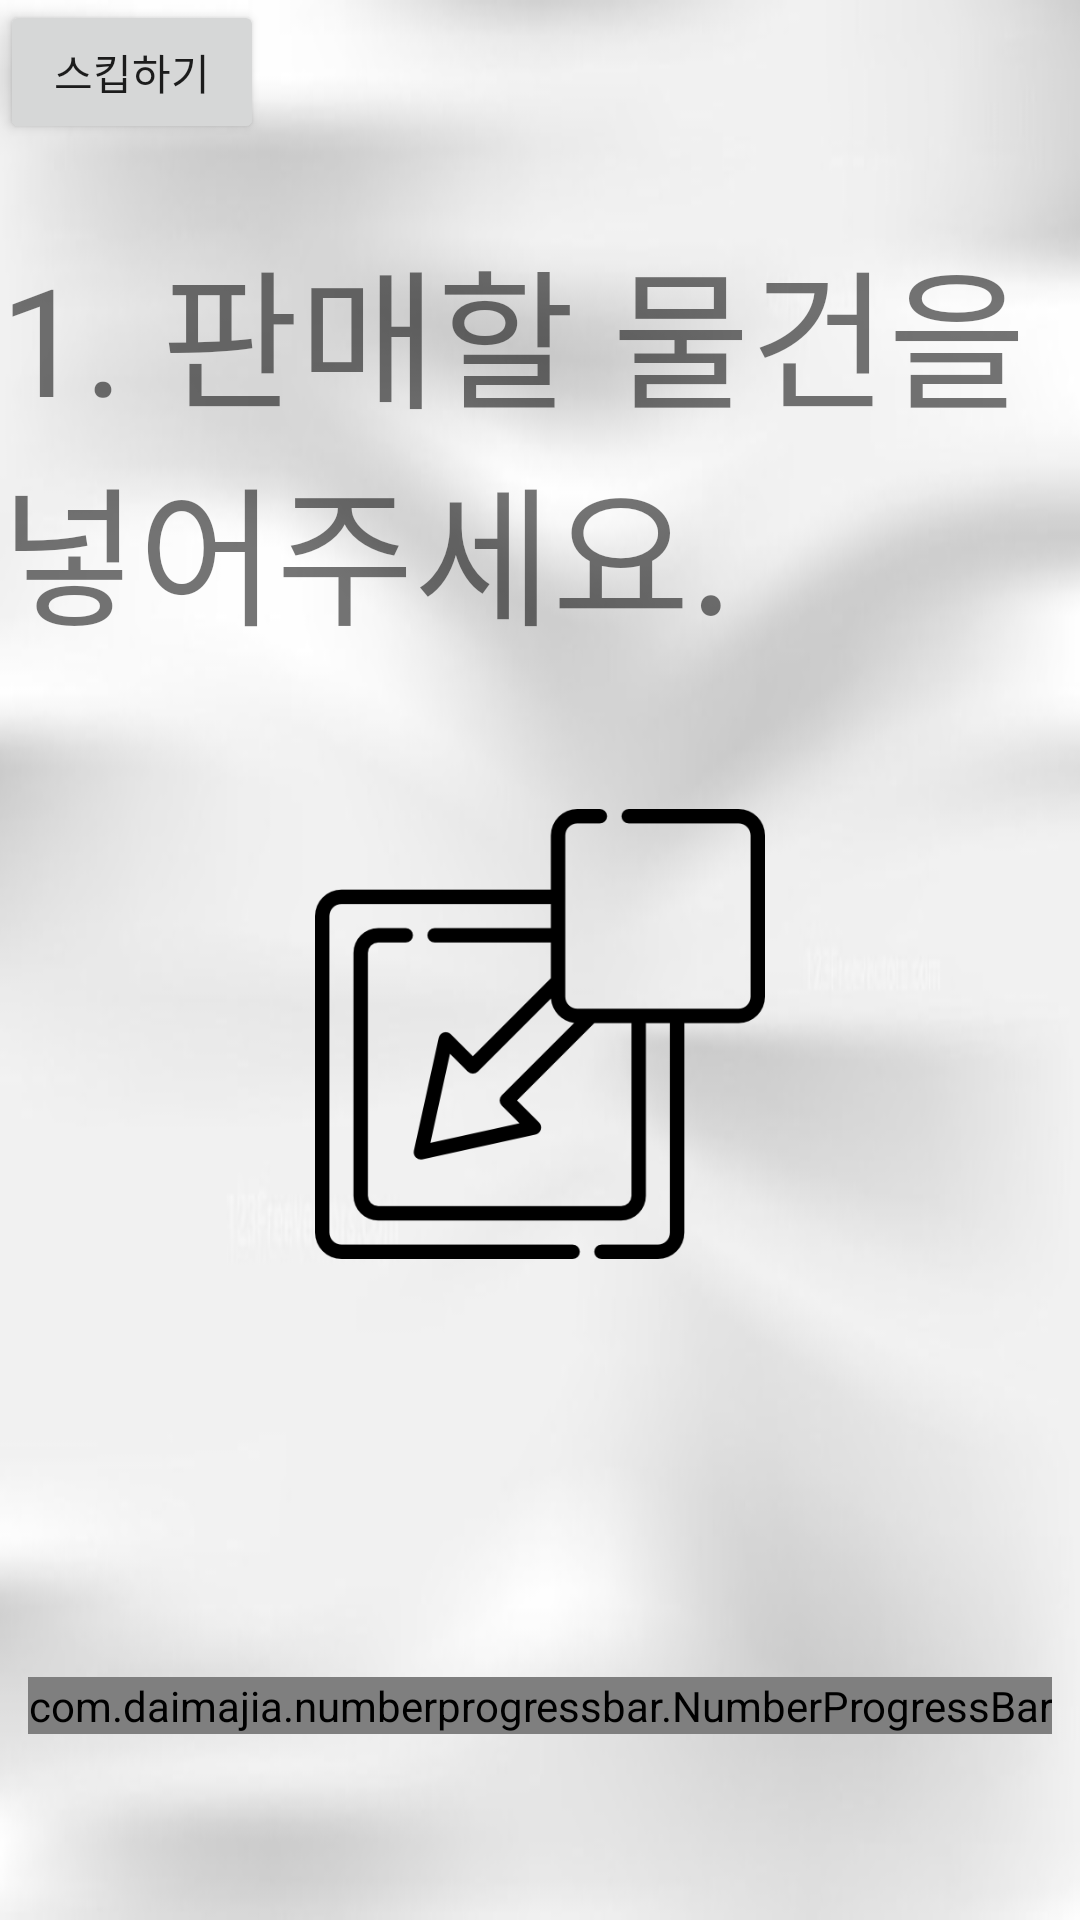

Layout XML and referenced resources for this Android screen:
<!-- AndroidManifest.xml: application theme AppTheme -->
<!-- res/layout/activity_monitor_object.xml -->
<?xml version="1.0" encoding="utf-8"?>
<androidx.constraintlayout.widget.ConstraintLayout xmlns:android="http://schemas.android.com/apk/res/android"
    xmlns:app="http://schemas.android.com/apk/res-auto"
    xmlns:tools="http://schemas.android.com/tools"
    android:layout_width="match_parent"
    android:layout_height="match_parent"
    android:background="@drawable/wh_background"
    tools:context=".step.ReturnObject">


    <TextView
        android:id="@+id/step_monitor_Title"
        android:layout_width="wrap_content"
        android:layout_height="wrap_content"
        android:text="1. 판매할 물건을 넣어주세요."
        android:textSize="50dp"
        app:layout_constraintRight_toRightOf="parent"
        app:layout_constraintLeft_toLeftOf="parent"
        app:layout_constraintTop_toTopOf="parent"
        app:layout_constraintBottom_toBottomOf="parent"
        app:layout_constraintVertical_bias="0.15"
        />

    <ImageView
        android:id="@+id/step_monitor_Img"
        android:layout_width="150dp"
        android:layout_height="150dp"
        android:src="@drawable/insert"
        app:layout_constraintBottom_toBottomOf="parent"
        app:layout_constraintLeft_toLeftOf="parent"
        app:layout_constraintRight_toRightOf="parent"
        app:layout_constraintTop_toTopOf="parent"
        app:layout_constraintVertical_bias="0.55"
        android:visibility="visible"/>
    <ImageView
        android:id="@+id/step_monitor_Img2"
        android:layout_width="150dp"
        android:layout_height="150dp"
        android:src="@drawable/monitor"
        app:layout_constraintBottom_toBottomOf="parent"
        app:layout_constraintLeft_toLeftOf="parent"
        app:layout_constraintRight_toRightOf="parent"
        app:layout_constraintTop_toTopOf="parent"
        app:layout_constraintVertical_bias="0.55"
        android:visibility="invisible"/>

    <Button
        android:id="@+id/btnMonitor"
        android:layout_width="wrap_content"
        android:layout_height="wrap_content"
        android:text="스킵하기"
        android:visibility="visible"
        />

    <TextView
        android:id="@+id/editText"
        android:layout_width="wrap_content"
        android:layout_height="wrap_content"
        app:layout_constraintBottom_toBottomOf="parent"
        app:layout_constraintLeft_toLeftOf="parent"
        app:layout_constraintRight_toRightOf="parent"
        app:layout_constraintTop_toTopOf="parent"
        app:layout_constraintVertical_bias="0.8"
        android:text=""
        android:textAlignment="center"
        android:textSize="15dp"
        android:textColor="#000000"
        />

    <com.daimajia.numberprogressbar.NumberProgressBar
        android:id="@+id/step_monitor_progress_bar"
        android:layout_width="wrap_content"
        android:layout_height="wrap_content"

        app:layout_constraintBottom_toBottomOf="parent"
        app:layout_constraintLeft_toLeftOf="parent"
        app:layout_constraintRight_toRightOf="parent"
        app:layout_constraintTop_toTopOf="parent"
        app:layout_constraintVertical_bias="0.9"

        app:progress_unreached_color="#00FFFFFF"
        app:progress_reached_color="#FF6666"

        app:progress_unreached_bar_height="20.75dp"
        app:progress_reached_bar_height="20.5dp"

        app:progress_text_size="25sp"
        app:progress_text_color="#000000"
        app:progress_text_offset="1dp"
        app:progress_text_visibility="visible"

        app:progress_max="6000"
        app:progress_current="0"

        />

    <TextView
        android:id="@+id/editText2"
        android:layout_width="wrap_content"
        android:layout_height="wrap_content"
        app:layout_constraintBottom_toBottomOf="parent"
        app:layout_constraintLeft_toLeftOf="parent"
        app:layout_constraintRight_toRightOf="parent"
        app:layout_constraintTop_toTopOf="parent"
        app:layout_constraintVertical_bias="0.35"
        android:text=""
        android:textAlignment="center"
        android:textSize="15dp"
        android:textColor="#000000"
        />

</androidx.constraintlayout.widget.ConstraintLayout>
<!-- resources referenced by this layout -->
<resources>
  <!-- drawable insert: png bitmap (drawable-xxxhdpi, 6795 bytes) -->
  <!-- drawable monitor: png bitmap (drawable-xxxhdpi, 35508 bytes) -->
  <!-- drawable wh_background: jpg bitmap (drawable-xxxhdpi, 12189 bytes) -->
  <style name="AppTheme" parent="Theme.AppCompat.Light.NoActionBar">
          
          <item name="colorPrimary">@color/colorPrimary</item>
          <item name="colorPrimaryDark">@color/colorPrimaryDark</item>
          <item name="colorAccent">@color/colorAccent</item>
  
          
          <item name="windowActionBar">false</item>
          <item name="windowNoTitle">true</item>
  
          <item name="toolbarStyle">@style/ToolbarStyle.Dark</item> 
          <item name="actionMenuTextColor">@color/colorWhite</item> 
          <item name="colorControlNormal">@color/colorWhite</item> 
  
  
      </style>
  <color name="colorPrimary">#6200EE</color>
  <color name="colorPrimaryDark">#3700B3</color>
  <color name="colorAccent">#03DAC5</color>
  <style name="ToolbarStyle.Dark" parent="Widget.AppCompat.Toolbar">
          <item name="android:background">@color/colorBlack</item> 
          <item name="titleTextAppearance">@style/ToolbarTitleStyle.Dark</item> 
          <item name="subtitleTextAppearance">@style/ToolbarSubtitleStyle.Dark</item> 
      </style>
  <color name="colorWhite">#FFFFFF</color>
  <color name="colorBlack">#000000</color>
  <style name="ToolbarTitleStyle.Dark" parent="TextAppearance.Widget.AppCompat.Toolbar.Title">
          <item name="android:textColor">@color/colorWhite</item> 
          <item name="android:textSize">15dp</item> 
      </style>
  <style name="ToolbarSubtitleStyle.Dark" parent="TextAppearance.Widget.AppCompat.Toolbar.Subtitle">
          <item name="android:textColor">@color/colorWhite</item> 
          <item name="android:textSize">12dp</item> 
      </style>
</resources>
